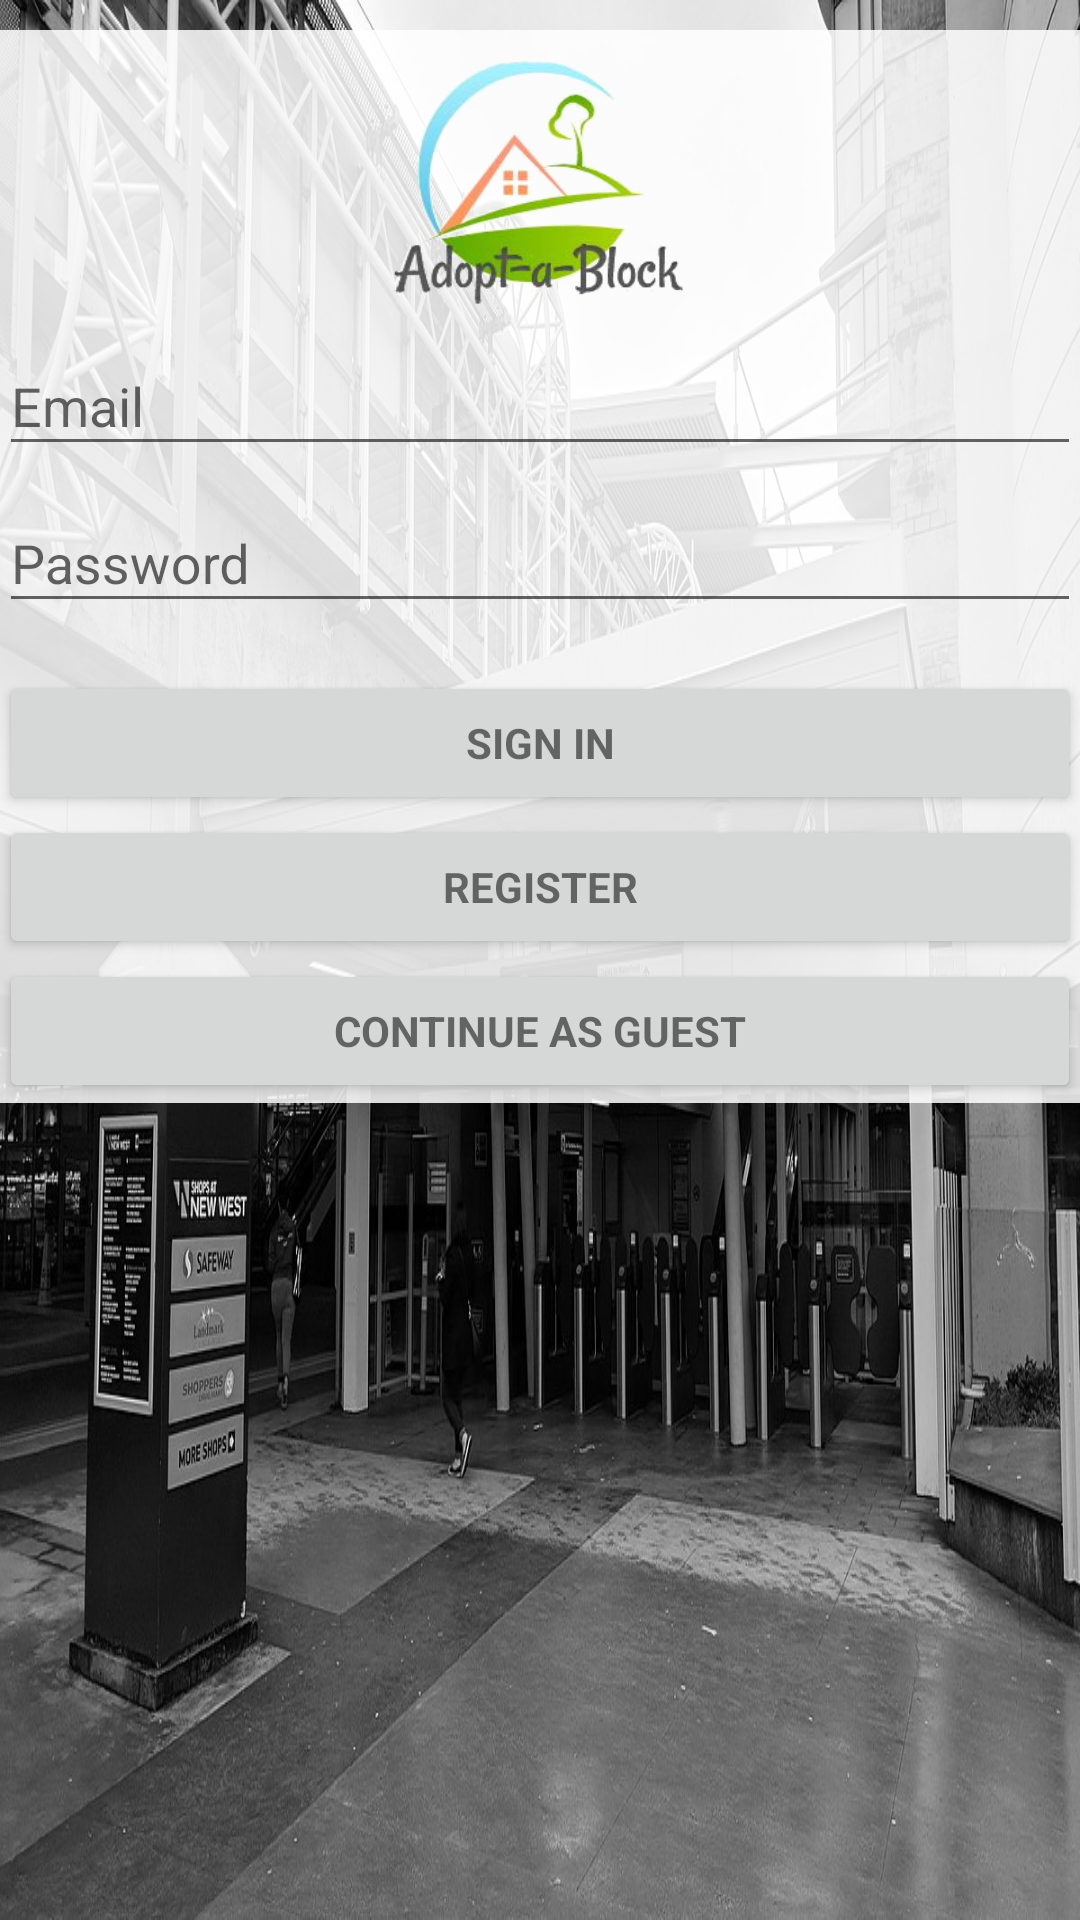

Here is an Android app screen rendered from its layout file. Give the layout XML and the strings, colors and styles it references.
<!-- AndroidManifest.xml: application theme AppTheme -->
<!-- res/layout/activity_login.xml -->
<LinearLayout
    xmlns:android="http://schemas.android.com/apk/res/android"
    xmlns:app="http://schemas.android.com/apk/res-auto"
    xmlns:tools="http://schemas.android.com/tools"
    android:layout_width="match_parent"
    android:layout_height="match_parent"
    android:gravity="center_horizontal"
    android:orientation="vertical"
    android:background="@drawable/new_west_station"
    android:paddingBottom="@dimen/activity_vertical_margin"
    android:paddingLeft="@dimen/activity_horizontal_margin"
    android:paddingRight="@dimen/activity_horizontal_margin"
    android:paddingTop="@dimen/activity_vertical_margin"
    tools:context="com.example.example.adoptablock.LoginActivity">

    

    <ProgressBar
        android:id="@+id/login_progress"
        style="?android:attr/progressBarStyleLarge"
        android:layout_width="wrap_content"
        android:layout_height="wrap_content"
        android:layout_marginBottom="8dp"
        android:visibility="gone" />

    <ScrollView
        android:id="@+id/login_form"
        android:paddingTop="10dp"
        android:layout_width="match_parent"
        android:layout_height="wrap_content">

        <LinearLayout
            android:id="@+id/email_login_form"
            android:layout_width="match_parent"
            android:layout_height="wrap_content"
            android:background="@color/transparentWhite"
            android:orientation="vertical">

            <ImageView
                android:id="@+id/adoptABlockLogo2"
                android:layout_width="match_parent"
                android:layout_height="85dp"
                android:layout_marginEnd="8dp"
                android:layout_marginStart="8dp"
                android:layout_marginTop="8dp"
                android:contentDescription="@string/adopt_logo_desc"
                app:srcCompat="@drawable/adopt_a_block_logo" />

            <android.support.design.widget.TextInputLayout
                android:layout_width="match_parent"
                android:layout_height="wrap_content">

                <AutoCompleteTextView
                    android:id="@+id/email"
                    android:layout_width="match_parent"
                    android:layout_height="wrap_content"
                    android:hint="@string/prompt_email"
                    android:inputType="textEmailAddress"
                    android:maxLines="1"
                    android:singleLine="true" />

            </android.support.design.widget.TextInputLayout>

            <android.support.design.widget.TextInputLayout
                android:layout_width="match_parent"
                android:layout_height="wrap_content">

                <EditText
                    android:id="@+id/password"
                    android:layout_width="match_parent"
                    android:layout_height="wrap_content"
                    android:hint="@string/prompt_password"
                    android:imeActionId="6"
                    android:imeActionLabel="@string/action_sign_in_short"
                    android:imeOptions="actionUnspecified"
                    android:inputType="textPassword"
                    android:maxLines="1"
                    android:singleLine="true" />

            </android.support.design.widget.TextInputLayout>

            <Button
                android:id="@+id/email_sign_in_button"
                style="?android:textAppearanceSmall"
                android:layout_width="match_parent"
                android:layout_height="wrap_content"
                android:layout_marginTop="16dp"
                android:text="@string/action_sign_in_short"
                android:textStyle="bold" />

            <Button
                android:id="@+id/register_button"
                style="?android:textAppearanceSmall"
                android:layout_width="match_parent"
                android:layout_height="wrap_content"
                android:text="@string/action_register"
                android:textStyle="bold" />

            <Button
                android:id="@+id/guest_option_button"
                style="?android:textAppearanceSmall"
                android:layout_width="match_parent"
                android:layout_height="wrap_content"
                android:text="@string/action_guest"
                android:textStyle="bold" />

        </LinearLayout>

    </ScrollView>

</LinearLayout>
<!-- resources referenced by this layout -->
<resources>
  <color name="transparentWhite">#D9FFFFFF</color>
  <!-- drawable adopt_a_block_logo: png bitmap (drawable, 50902 bytes) -->
  <!-- drawable new_west_station: png bitmap (drawable, 642283 bytes) -->
  <string name="action_guest">Continue as guest</string>
  <string name="action_register">Register</string>
  <string name="action_sign_in_short">Sign in</string>
  <string name="adopt_logo_desc">The logo for AdoptABlock</string>
  <string name="prompt_email">Email</string>
  <string name="prompt_password">Password</string>
  <style name="AppTheme" parent="Theme.AppCompat.Light.NoActionBar">
          
          <item name="colorPrimary">@color/newWestBlue</item> 
          <item name="colorPrimaryDark">@color/newWestBlue</item> 
          <item name="colorAccent">@color/newWestGold</item>  
          <item name="android:windowAnimationStyle">@null</item>
      </style>
  <color name="newWestBlue">#5d87a1</color>
  <color name="newWestGold">#c99b49</color>
</resources>
